Run: headless pygame with SDL's dummy video driver; simulated clock (each Clock.tick advances the game by its frame time, no real sleeping); random seed 0; keys injected as events and as key.get_pressed() state; no mouse input.
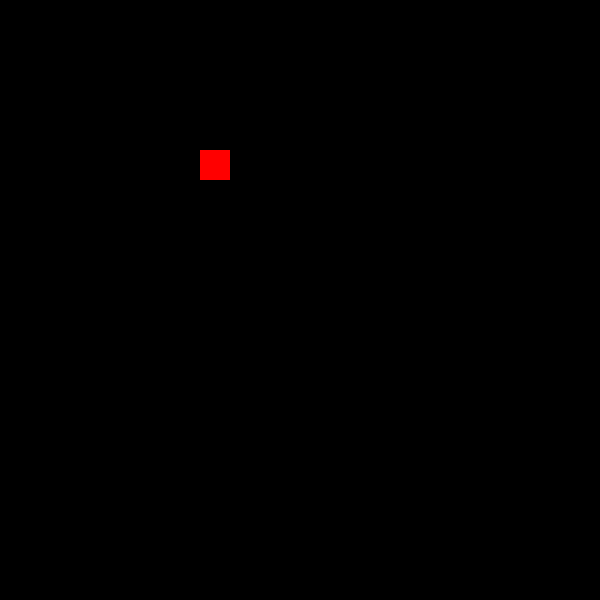
Frame 1 of 4 · flips 1–60 · no input
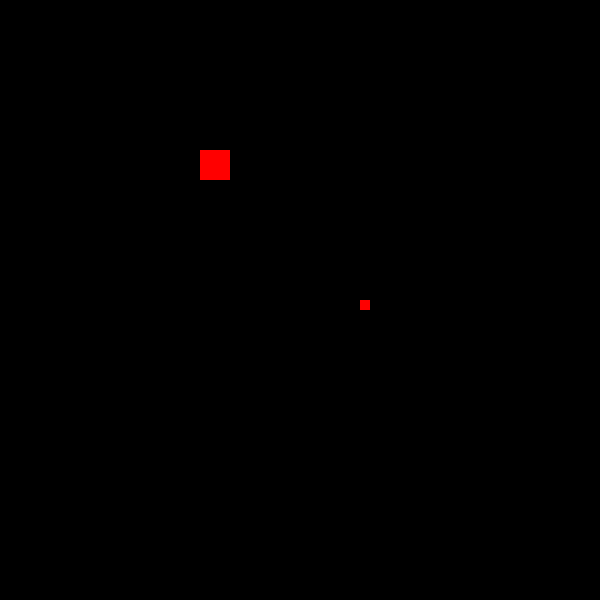
Frame 2 of 4 · flips 61–180 · tapped SPACE, RETURN · held RIGHT (→), D
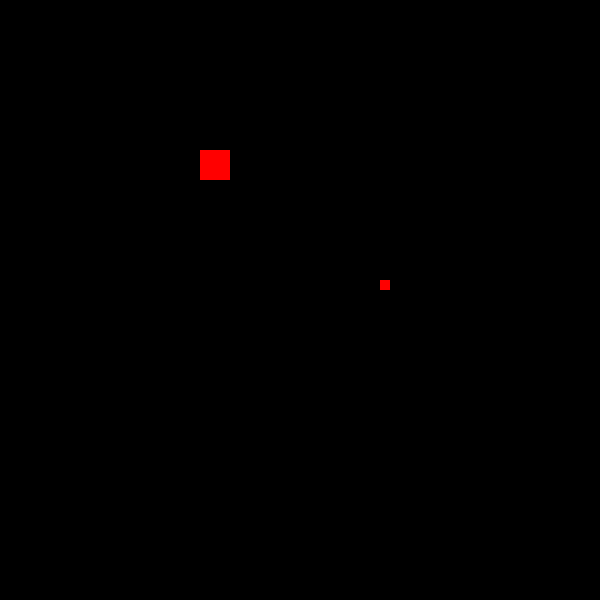
Frame 3 of 4 · flips 181–300 · held DOWN (↓), S
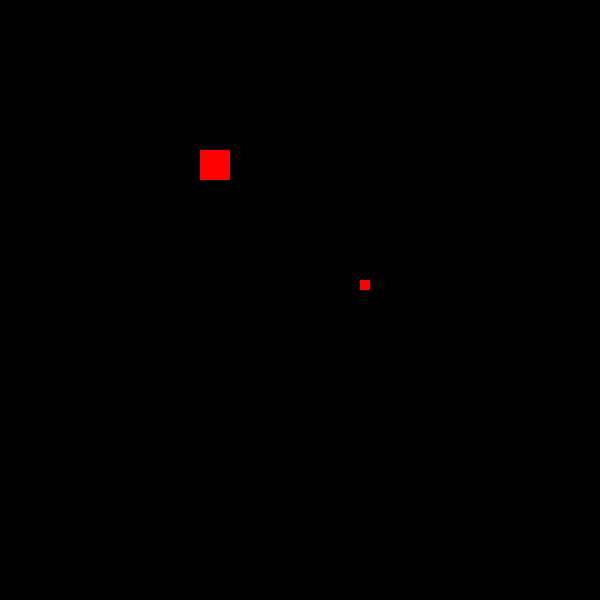
Frame 4 of 4 · flips 301–420 · held LEFT (←), A, UP (↑), W

The pygame program that drew these frames:

import pygame
import time

pygame.init()
display_width = 600
display_height  = 600
display = pygame.display.set_mode((display_width, display_height))

pygame.display.update()
pygame.display.set_caption('Snake Game')

color = (255,0,0)
white = (0,0,0)
game_over=False

x1 = display_width/2
y1 = display_height/2

x2 = 0
y2 = 0
snake_block=10

while not game_over:
    for event in pygame.event.get():
        if event.type==pygame.QUIT:
            game_over=True

        if event.type == pygame.KEYDOWN:
            if event.key == pygame.K_LEFT:
                x2 = -snake_block
                y2 = 0
            elif event.key == pygame.K_RIGHT:
                x2 = snake_block
                y2 = 0 
            elif event.key == pygame.K_UP:
                x2 = 0
                y2 = snake_block
            elif event.key == pygame.K_DOWN:
                x2 = 0
                y2 = -snake_block
        if x1 > display_width or  y1 >= display_height or x1<0 or y1<0:
            game_over=True
        x1 += x2
        y1 += y2
        display.fill(white)
        pygame.draw.rect(display, (255,0,0), [x1, y1, snake_block, snake_block])

    pygame.draw.rect(display, color, pygame.Rect(200, 150, 30, 30)) #first two num r position and second two num are size of square
    pygame.display.flip()
 
pygame.quit()
quit()
